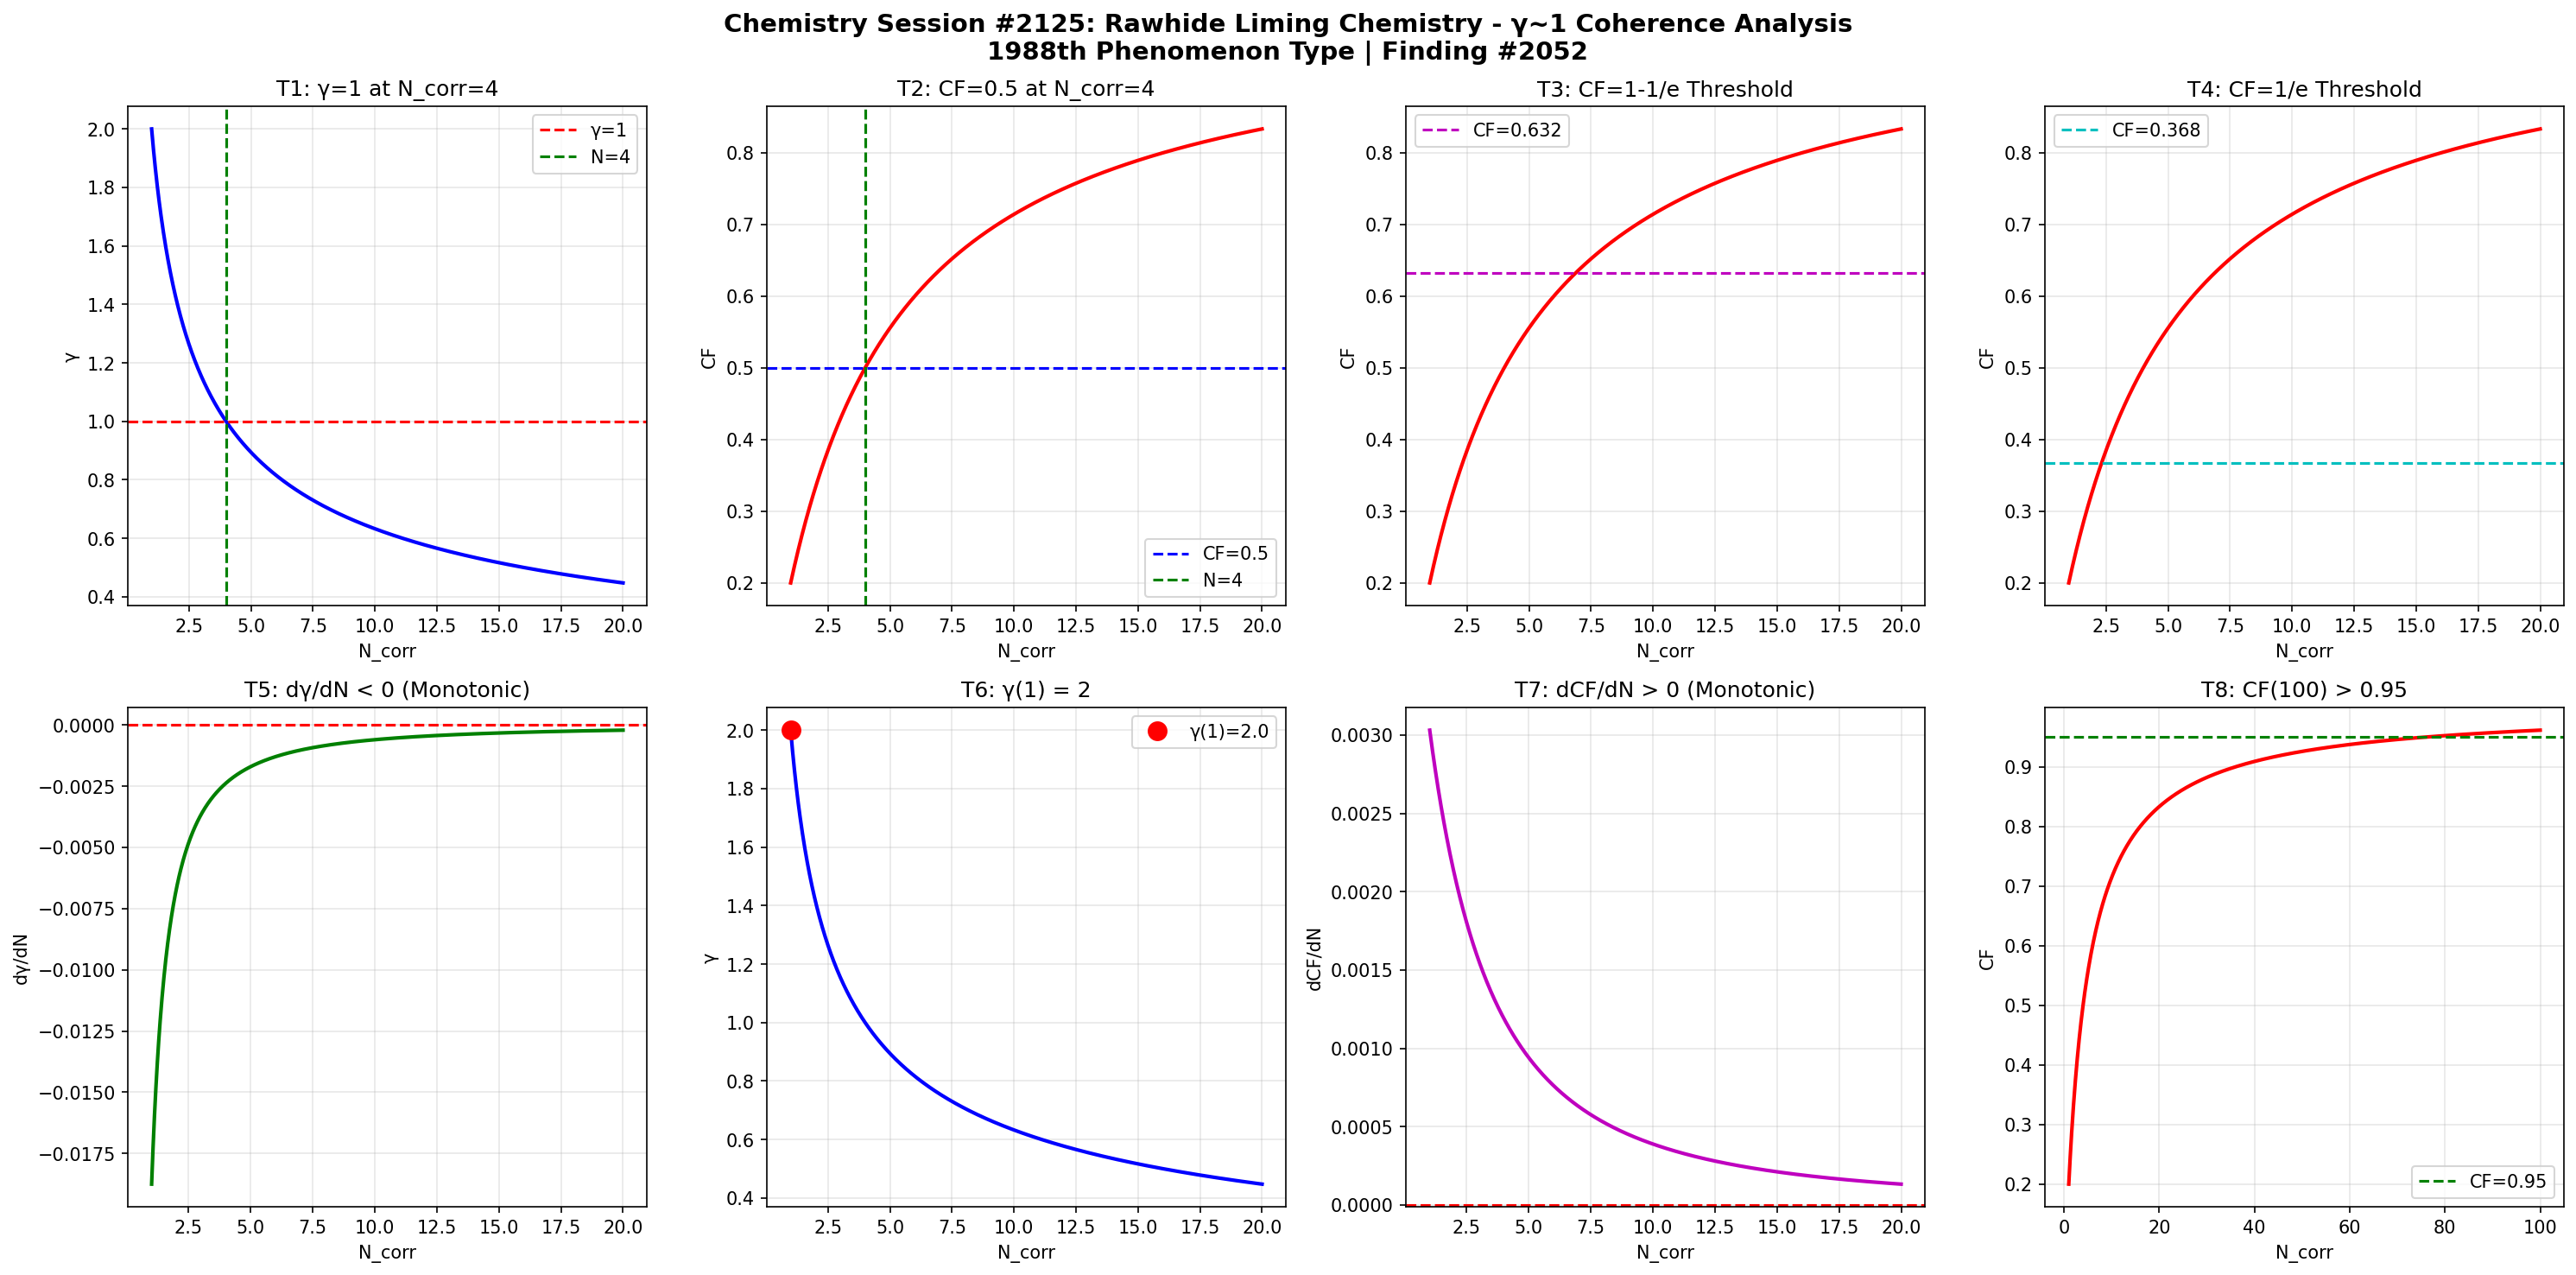

This figure's Python source:
import numpy as np
import matplotlib
matplotlib.use('Agg')
import matplotlib.pyplot as plt

def gamma(N_corr):
    return 2.0 / np.sqrt(N_corr)

def coherence_fraction(g):
    return 1.0 / (1.0 + g**2)

N = np.linspace(1, 20, 1000)
g = gamma(N)
cf = coherence_fraction(g)

fig, axes = plt.subplots(2, 4, figsize=(20, 10))
fig.suptitle('Chemistry Session #2125: Rawhide Liming Chemistry - \u03b3~1 Coherence Analysis\n1988th Phenomenon Type | Finding #2052', fontsize=14, fontweight='bold')

ax1=axes[0,0]; ax1.plot(N,g,'b-',lw=2); ax1.axhline(y=1,color='r',ls='--',label='\u03b3=1'); ax1.axvline(x=4,color='g',ls='--',label='N=4'); ax1.set_xlabel('N_corr'); ax1.set_ylabel('\u03b3'); ax1.set_title('T1: \u03b3=1 at N_corr=4'); ax1.legend(); ax1.grid(True,alpha=0.3)
test1=abs(gamma(4)-1.0)<1e-10

ax2=axes[0,1]; ax2.plot(N,cf,'r-',lw=2); ax2.axhline(y=0.5,color='b',ls='--',label='CF=0.5'); ax2.axvline(x=4,color='g',ls='--',label='N=4'); ax2.set_xlabel('N_corr'); ax2.set_ylabel('CF'); ax2.set_title('T2: CF=0.5 at N_corr=4'); ax2.legend(); ax2.grid(True,alpha=0.3)
test2=abs(coherence_fraction(gamma(4))-0.5)<1e-10

ax3=axes[0,2]; threshold_63=1-1/np.e; ax3.plot(N,cf,'r-',lw=2); ax3.axhline(y=threshold_63,color='m',ls='--',label=f'CF={threshold_63:.3f}'); ax3.set_xlabel('N_corr'); ax3.set_ylabel('CF'); ax3.set_title('T3: CF=1-1/e Threshold'); ax3.legend(); ax3.grid(True,alpha=0.3)
g_at_63=np.sqrt(1/threshold_63-1); N_at_63=4.0/g_at_63**2; test3=abs(coherence_fraction(gamma(N_at_63))-threshold_63)<1e-6

ax4=axes[0,3]; threshold_37=1/np.e; ax4.plot(N,cf,'r-',lw=2); ax4.axhline(y=threshold_37,color='c',ls='--',label=f'CF={threshold_37:.3f}'); ax4.set_xlabel('N_corr'); ax4.set_ylabel('CF'); ax4.set_title('T4: CF=1/e Threshold'); ax4.legend(); ax4.grid(True,alpha=0.3)
g_at_37=np.sqrt(1/threshold_37-1); N_at_37=4.0/g_at_37**2; test4=abs(coherence_fraction(gamma(N_at_37))-threshold_37)<1e-6

ax5=axes[1,0]; dg=np.diff(g); ax5.plot(N[1:],dg,'g-',lw=2); ax5.axhline(y=0,color='r',ls='--'); ax5.set_xlabel('N_corr'); ax5.set_ylabel('d\u03b3/dN'); ax5.set_title('T5: d\u03b3/dN < 0 (Monotonic)'); ax5.grid(True,alpha=0.3)
test5=np.all(dg<0)

ax6=axes[1,1]; ax6.plot(N,g,'b-',lw=2); ax6.plot(1,gamma(1),'ro',ms=10,label=f'\u03b3(1)={gamma(1):.1f}'); ax6.set_xlabel('N_corr'); ax6.set_ylabel('\u03b3'); ax6.set_title('T6: \u03b3(1) = 2'); ax6.legend(); ax6.grid(True,alpha=0.3)
test6=abs(gamma(1)-2.0)<1e-10

ax7=axes[1,2]; dcf=np.diff(cf); ax7.plot(N[1:],dcf,'m-',lw=2); ax7.axhline(y=0,color='r',ls='--'); ax7.set_xlabel('N_corr'); ax7.set_ylabel('dCF/dN'); ax7.set_title('T7: dCF/dN > 0 (Monotonic)'); ax7.grid(True,alpha=0.3)
test7=np.all(dcf>0)

ax8=axes[1,3]; N_ext=np.linspace(1,100,1000); cf_ext=coherence_fraction(gamma(N_ext)); ax8.plot(N_ext,cf_ext,'r-',lw=2); ax8.axhline(y=0.95,color='g',ls='--',label='CF=0.95'); ax8.set_xlabel('N_corr'); ax8.set_ylabel('CF'); ax8.set_title('T8: CF(100) > 0.95'); ax8.legend(); ax8.grid(True,alpha=0.3)
test8=coherence_fraction(gamma(100))>0.95

plt.tight_layout()
plt.savefig('/mnt/c/exe/projects/ai-agents/Synchronism/simulations/chemistry/rawhide_liming_chemistry_coherence.png', dpi=150, bbox_inches='tight')
plt.close()

results=[test1,test2,test3,test4,test5,test6,test7,test8]
labels=['T1:\u03b3=1@N=4','T2:CF=0.5@N=4','T3:CF=1-1/e','T4:CF=1/e','T5:d\u03b3/dN<0','T6:\u03b3(1)=2','T7:dCF/dN>0','T8:CF(100)>0.95']
print(f"Session #2125: Rawhide Liming Chemistry")
for l,r in zip(labels,results): print(f"  {l}: {'PASS' if r else 'FAIL'}")
print(f"  Total: {sum(results)}/8")
